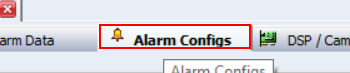
Task: Created the script for CDFS 
Workflow: AlarmConfigs

Step 1 [try]: click on the page tab 'Alarm Configs' in window 'Vigilant Fixed LPR                       CDFAdmin' (dspcontrolcenter.exe)

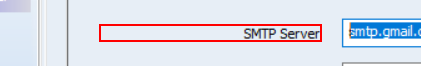
Step 2: find in window 'Vigilant Fixed LPR                       CDFAdmin' (dspcontrolcenter.exe)

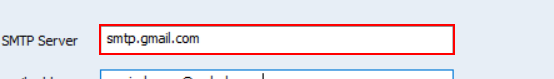
Step 3 [then]: type "[row("SMTPServer").ToString]" in window 'Vigilant Fixed LPR                       CDFAdmin' (dspcontrolcenter.exe)

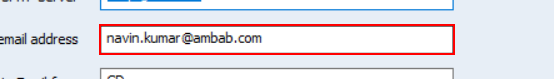
Step 4: type "[row("SendersEmailIAddress").ToString]" in window 'Vigilant Fixed LPR                       CDFAdmin' (dspcontrolcenter.exe)

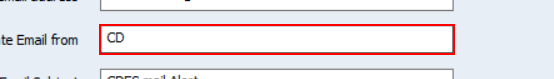
Step 5: type "[row("DesignateEmailFrom").ToString]" in window 'Vigilant Fixed LPR                       CDFAdmin' (dspcontrolcenter.exe)

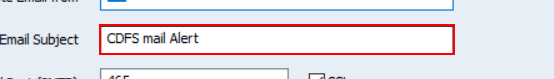
Step 6: type "[row("EmailSubject").ToString]" in window 'Vigilant Fixed LPR                       CDFAdmin' (dspcontrolcenter.exe)

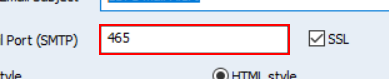
Step 7: type "[row("OutGoingMailPort").ToString]" in window 'Vigilant Fixed LPR                       CDFAdmin' (dspcontrolcenter.exe)

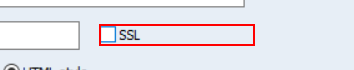
Step 8: check in window 'Vigilant Fixed LPR                       CDFAdmin' (dspcontrolcenter.exe) (repeated 2 times)

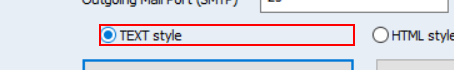
Step 10 [then]: click in window 'Vigilant Fixed LPR                       CDFAdmin' (dspcontrolcenter.exe)

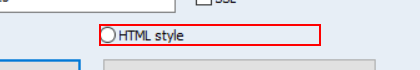
Step 11 [else]: click in window 'Vigilant Fixed LPR                       CDFAdmin' (dspcontrolcenter.exe)

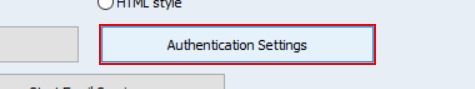
Step 12 [then]: click in window 'Vigilant Fixed LPR                       CDFAdmin' (dspcontrolcenter.exe)

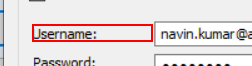
Step 13: find in window 'Authentication Settings' (dspcontrolcenter.exe)

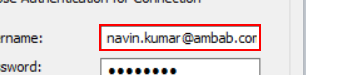
Step 14: type "[row("UserName").ToString]" in window 'Authentication Settings' (dspcontrolcenter.exe)

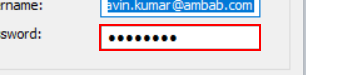
Step 15: type "[row("Password").ToString]" in window 'Authentication Settings' (dspcontrolcenter.exe)

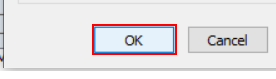
Step 16: click in window 'Authentication Settings' (dspcontrolcenter.exe)

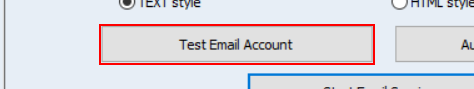
Step 17: click in window 'Vigilant Fixed LPR                       CDFAdmin' (dspcontrolcenter.exe)

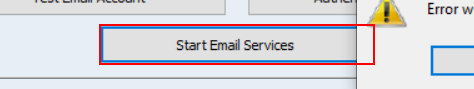
Step 18 [else]: click in window 'Vigilant Fixed LPR                       CDFAdmin' (dspcontrolcenter.exe)

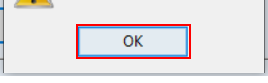
Step 19 [then]: find in window 'Vigilant Fixed LPR' (dspcontrolcenter.exe)

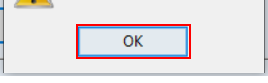
Step 20: click in window 'Vigilant Fixed LPR' (dspcontrolcenter.exe)

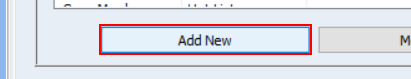
Step 21: click in window 'Vigilant Fixed LPR                       CDFAdmin' (dspcontrolcenter.exe)

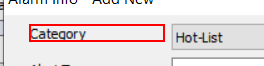
Step 22: find in window 'Alarm Info - Add New' (dspcontrolcenter.exe)

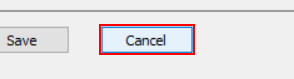
Step 23: click in window 'Alarm Info - Add New' (dspcontrolcenter.exe)

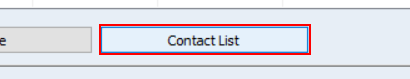
Step 24: click in window 'Vigilant Fixed LPR                       CDFAdmin' (dspcontrolcenter.exe)

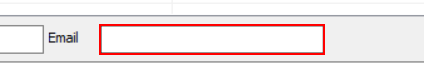
Step 25: find in window 'Contact List' (dspcontrolcenter.exe)

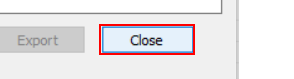
Step 26: click in window 'Contact List' (dspcontrolcenter.exe)